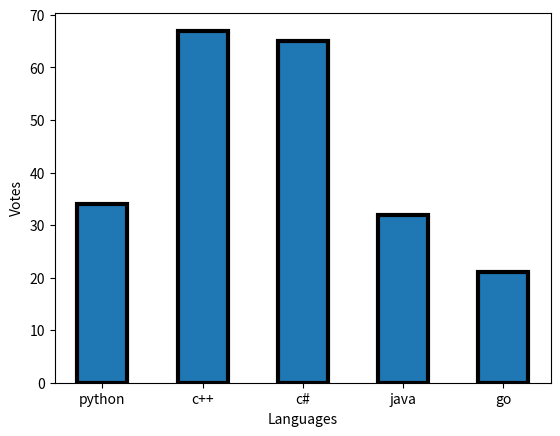

This figure's Python source:
import matplotlib.pyplot as plt

lang=["python","c++","c#","java","go"]
votes=[34,67,65,32,21]
plt.bar(lang,votes,width=0.5,edgecolor="k", lw=3)
plt.xlabel('Languages')
plt.ylabel("Votes")
plt.show()